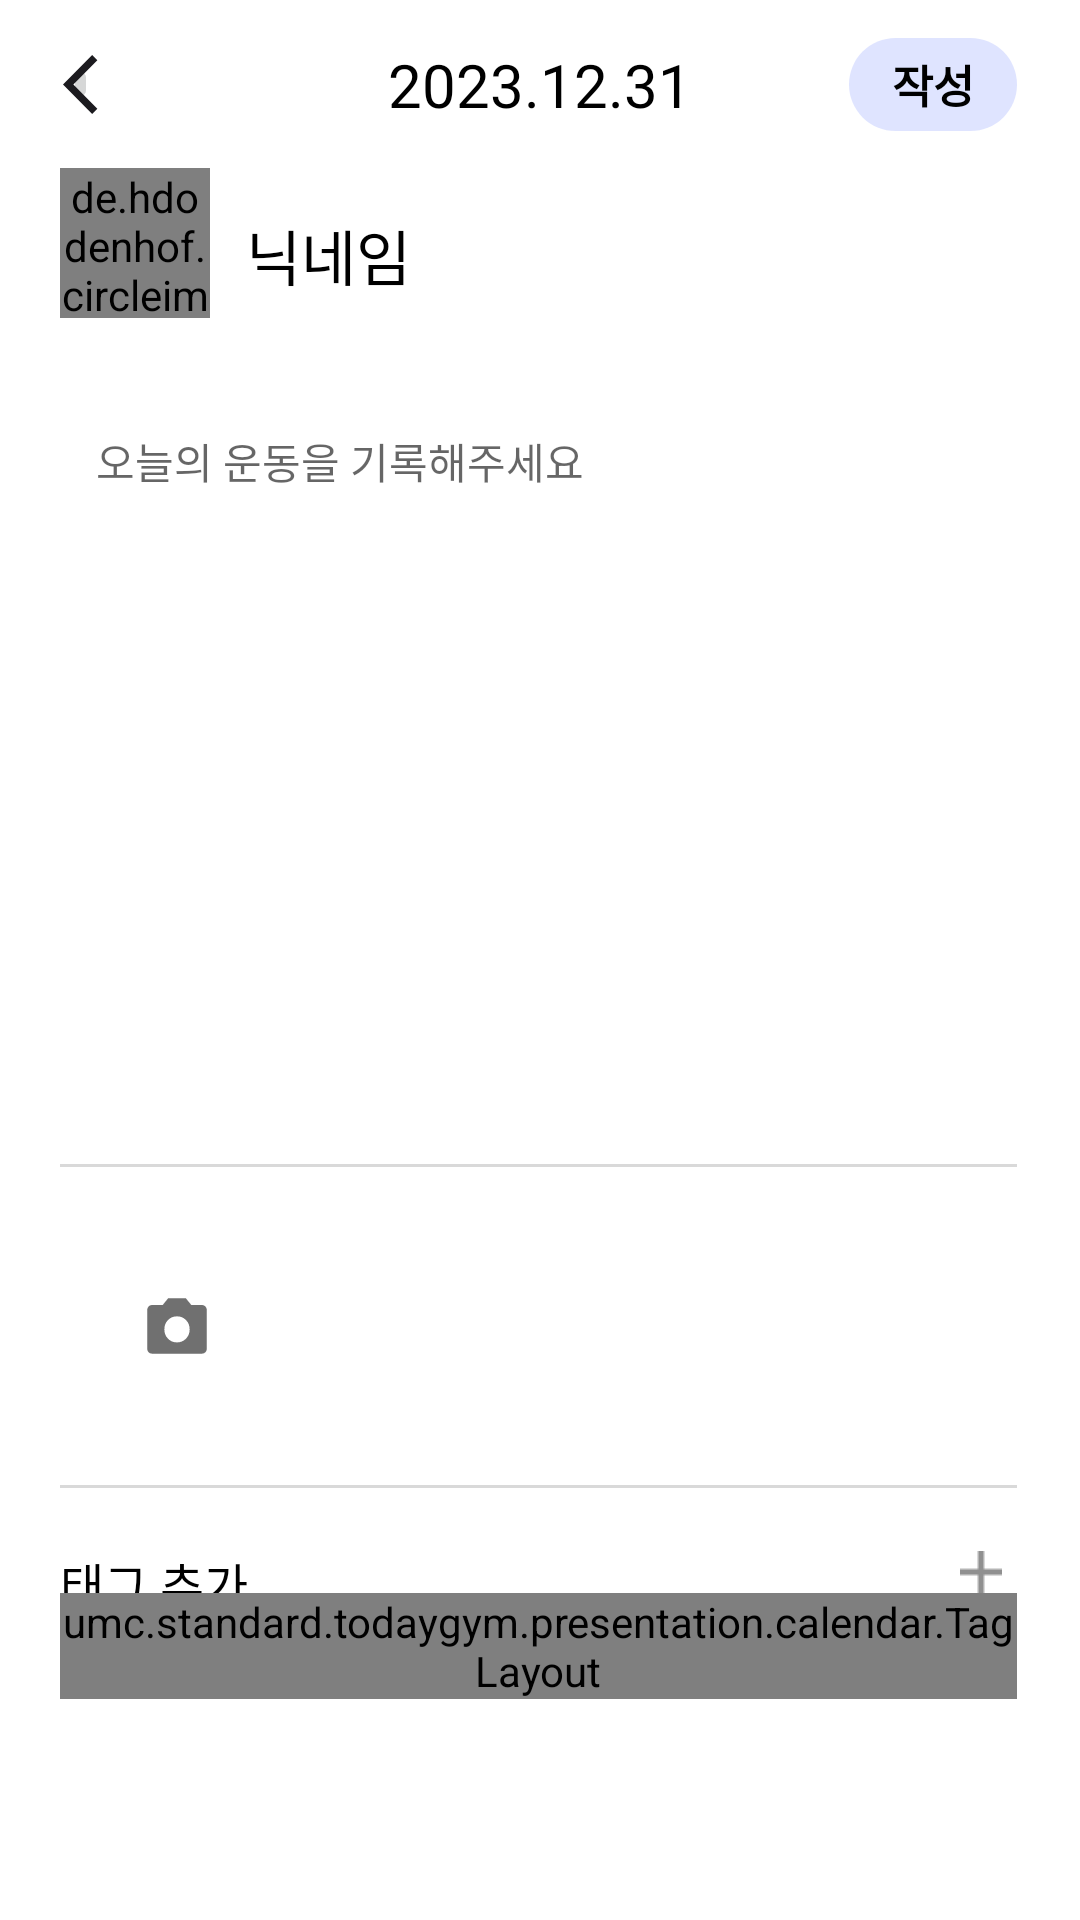

Produce the Android XML layout that renders to this screen, including the resource entries it uses.
<!-- AndroidManifest.xml: application theme Theme.TodayGym -->
<!-- res/layout/fragment_addrecord.xml -->
<?xml version="1.0" encoding="utf-8"?>
<FrameLayout xmlns:android="http://schemas.android.com/apk/res/android"
    xmlns:tools="http://schemas.android.com/tools"
    android:layout_width="match_parent"
    android:layout_height="match_parent"
    xmlns:app="http://schemas.android.com/apk/res-auto"
    tools:context=".presentation.calendar.AddrecordFragment"
    android:background="@color/white">
    <ScrollView
        android:layout_width="match_parent"
        android:layout_height="match_parent">
        <androidx.appcompat.widget.LinearLayoutCompat
            android:layout_width="match_parent"
            android:layout_height="match_parent"
            android:orientation="vertical">
            <androidx.constraintlayout.widget.ConstraintLayout
                android:id="@+id/lo_top"
                android:layout_width="match_parent"
                android:layout_height="56dp">

                <ImageButton
                    android:id="@+id/btn_back"
                    android:layout_width="11.77dp"
                    android:layout_height="20dp"
                    android:layout_marginStart="21dp"
                    android:src="@drawable/arrow_back"
                    app:layout_constraintBottom_toBottomOf="parent"
                    app:layout_constraintStart_toStartOf="parent"
                    app:layout_constraintTop_toTopOf="parent"
                    tools:ignore="SpeakableTextPresentCheck,TouchTargetSizeCheck" />

                <TextView
                    android:id="@+id/tv_recorddate"
                    android:layout_width="wrap_content"
                    android:layout_height="wrap_content"
                    android:text="2023.12.31"
                    android:fontFamily="@font/noto_sans"
                    android:textFontWeight="400"
                    android:textColor="@color/black"
                    android:textSize="20sp"
                    app:layout_constraintBottom_toBottomOf="parent"
                    app:layout_constraintEnd_toEndOf="parent"
                    app:layout_constraintStart_toStartOf="parent"
                    app:layout_constraintTop_toTopOf="parent" />

                <TextView
                    android:id="@+id/btn_completerecord"
                    android:layout_width="56dp"
                    android:layout_height="31dp"
                    android:layout_marginRight="21dp"
                    android:background="@drawable/rectangle_radius40"
                    android:backgroundTint="#478B9EFF"
                    android:text="작성"
                    android:gravity="center"
                    android:fontFamily="@font/noto_sans"
                    android:textFontWeight="900"
                    android:textColor="@color/black"
                    android:textSize="15sp"
                    android:includeFontPadding="false"
                    app:layout_constraintBottom_toBottomOf="parent"
                    app:layout_constraintRight_toRightOf="parent"
                    app:layout_constraintTop_toTopOf="parent" />
            </androidx.constraintlayout.widget.ConstraintLayout>
            <androidx.constraintlayout.widget.ConstraintLayout
                android:layout_width="match_parent"
                android:layout_height="wrap_content"
                android:paddingLeft="20dp"
                android:paddingRight="21dp">
                <de.hdodenhof.circleimageview.CircleImageView
                    android:id="@+id/iv_useravarta"
                    android:layout_width="50dp"
                    android:layout_height="50dp"
                    android:src="@drawable/logo"
                    app:layout_constraintTop_toTopOf="parent"
                    app:layout_constraintStart_toStartOf="parent"/>

                <TextView
                    android:id="@+id/tv_usernickname"
                    android:layout_width="wrap_content"
                    android:layout_height="wrap_content"
                    android:layout_marginLeft="12dp"
                    android:text="닉네임"
                    android:fontFamily="@font/noto_sans"
                    android:textColor="@color/black"
                    android:textFontWeight="500"
                    android:textSize="20sp"
                    app:layout_constraintBottom_toBottomOf="@id/iv_useravarta"
                    app:layout_constraintLeft_toRightOf="@id/iv_useravarta"
                    app:layout_constraintTop_toTopOf="@id/iv_useravarta"
                    app:layout_constraintVertical_bias="0.695" />

                <EditText
                    android:id="@+id/et_recordcontent"
                    android:layout_width="match_parent"
                    android:layout_height="251dp"
                    android:background="@drawable/rectangle_radius20"
                    android:backgroundTint="#1FB1B1B1"
                    android:paddingTop="22.31dp"
                    android:paddingLeft="12dp"
                    android:paddingBottom="20.43dp"
                    android:paddingRight="12dp"
                    android:layout_marginTop="15dp"
                    android:hint="오늘의 운동을 기록해주세요"
                    android:textSize="14sp"
                    android:gravity="top"
                    app:layout_constraintTop_toBottomOf="@id/iv_useravarta"
                    app:layout_constraintLeft_toLeftOf="parent"
                    app:layout_constraintRight_toRightOf="parent"/>

                <LinearLayout
                    android:id="@+id/lo_addpic"
                    android:layout_width="match_parent"
                    android:layout_height="110dp"
                    android:background="@drawable/outline_box"
                    android:layout_marginTop="15dp"
                    android:foregroundGravity="bottom"
                    app:layout_constraintTop_toBottomOf="@id/et_recordcontent"
                    app:layout_constraintLeft_toLeftOf="parent"
                    app:layout_constraintRight_toRightOf="parent">

                    <androidx.constraintlayout.widget.ConstraintLayout
                        android:id="@+id/btn_addpicture"
                        android:layout_width="78dp"
                        android:layout_height="80dp"
                        android:layout_marginTop="15dp"
                        android:layout_marginRight="11dp"
                        android:background="@drawable/rectangle_radius20"
                        android:backgroundTint="#F0F0F0">

                        <ImageView
                            android:layout_width="20.83dp"
                            android:layout_height="18.75dp"
                            android:src="@drawable/photo_camera"
                            app:layout_constraintBottom_toBottomOf="parent"
                            app:layout_constraintLeft_toLeftOf="parent"
                            app:layout_constraintRight_toRightOf="parent"
                            app:layout_constraintTop_toTopOf="parent" />

                    </androidx.constraintlayout.widget.ConstraintLayout>

                </LinearLayout>
                <TextView
                    android:layout_width="wrap_content"
                    android:layout_height="wrap_content"
                    android:text="태그 추가"
                    android:textSize="16sp"
                    android:fontFamily="@font/actor"
                    android:textColor="@color/black"
                    android:layout_marginTop="19dp"
                    app:layout_constraintTop_toBottomOf="@id/lo_addpic"
                    app:layout_constraintLeft_toLeftOf="@id/lo_addpic"/>
                <ImageView
                    android:id="@+id/btn_addtag"
                    android:layout_width="14dp"
                    android:layout_height="14dp"
                    android:src="@drawable/add_gray"
                    android:layout_marginTop="20dp"
                    android:layout_marginRight="5dp"
                    app:layout_constraintTop_toBottomOf="@id/lo_addpic"
                    app:layout_constraintRight_toRightOf="@id/lo_addpic"/>

                <umc.standard.todaygym.presentation.calendar.TagLayout
                    android:id="@+id/lo_addtag"
                    android:layout_width="match_parent"
                    android:layout_height="wrap_content"
                    app:layout_constraintTop_toBottomOf="@+id/btn_addtag"
                    app:layout_constraintStart_toStartOf="parent"
                    app:layout_constraintEnd_toEndOf="parent">

                </umc.standard.todaygym.presentation.calendar.TagLayout>
                -
            </androidx.constraintlayout.widget.ConstraintLayout>
        </androidx.appcompat.widget.LinearLayoutCompat>
    </ScrollView>
</FrameLayout>
<!-- resources referenced by this layout -->
<resources>
  <color name="black">#FF000000</color>
  <color name="white">#FFFFFFFF</color>
  <!-- drawable add_gray: png bitmap (drawable, 156 bytes) -->
  <!-- drawable arrow_back (drawable) -->
  <vector android:height="19.616667dp" android:viewportHeight="20"
      android:viewportWidth="12" android:width="11.77dp" xmlns:android="http://schemas.android.com/apk/res/android">
      <path android:fillColor="#1C1B1F" android:pathData="M10,20L0,10L10,0L11.775,1.775L3.55,10L11.775,18.225L10,20Z"/>
  </vector>
  <!-- drawable logo: png bitmap (drawable, 71179 bytes) -->
  <!-- drawable outline_box (drawable) -->
  <?xml version="1.0" encoding="utf-8"?>
  <layer-list xmlns:android="http://schemas.android.com/apk/res/android">
      <item
          android:bottom="1dp"
          android:left="-2dp"
          android:right="-2dp"
          android:top="1dp">
          <shape android:shape="rectangle" >
              <stroke
                  android:width="1dp"
                  android:color="#D9D9D9" />
          </shape>
      </item>
  </layer-list>
  <!-- drawable photo_camera (drawable) -->
  <vector android:height="18.846191dp" android:viewportHeight="19"
      android:viewportWidth="21" android:width="20.83dp" xmlns:android="http://schemas.android.com/apk/res/android">
      <path android:fillColor="#707070" android:pathData="M10.5,15.073C11.75,15.073 12.8,14.648 13.651,13.797C14.502,12.946 14.927,11.896 14.927,10.646C14.927,9.378 14.502,8.324 13.651,7.482C12.8,6.64 11.75,6.219 10.5,6.219C9.233,6.219 8.178,6.64 7.336,7.482C6.494,8.324 6.073,9.378 6.073,10.646C6.073,11.896 6.494,12.946 7.336,13.797C8.178,14.648 9.233,15.073 10.5,15.073ZM1.646,18.875C1.229,18.875 0.865,18.719 0.552,18.406C0.24,18.094 0.083,17.729 0.083,17.313V3.953C0.083,3.554 0.24,3.194 0.552,2.872C0.865,2.551 1.229,2.391 1.646,2.391H5.474L7.375,0.125H13.625L15.526,2.391H19.354C19.753,2.391 20.114,2.551 20.435,2.872C20.756,3.194 20.917,3.554 20.917,3.953V17.313C20.917,17.729 20.756,18.094 20.435,18.406C20.114,18.719 19.753,18.875 19.354,18.875H1.646Z"/>
  </vector>
  <!-- drawable rectangle_radius40 (drawable) -->
  <?xml version="1.0" encoding="utf-8"?>
  <selector xmlns:android="http://schemas.android.com/apk/res/android">
      <item>
          <shape>
              
              <corners
                  android:bottomLeftRadius="40dp"
                  android:bottomRightRadius="40dp"
                  android:topLeftRadius="40dp"
                  android:topRightRadius="40dp" />
          </shape>
      </item>
  </selector>
  <style name="Theme.TodayGym" parent="Theme.MaterialComponents.Light.NoActionBar">
          <item name="android:forceDarkAllowed" tools:targetApi="q">true</item>
          
          <item name="colorPrimary">@color/purple_500</item>
          <item name="colorPrimaryVariant">@color/purple_700</item>
          <item name="colorOnPrimary">@color/white</item>
          
          <item name="colorSecondary">@color/teal_200</item>
          <item name="colorSecondaryVariant">@color/teal_700</item>
          <item name="colorOnSecondary">@color/black</item>
          
          <item name="android:statusBarColor">?attr/colorPrimaryVariant</item>
          
          <item name="bottomSheetDialogTheme">@style/BottomSheetDialog</item>
      </style>
  <color name="purple_500">#FF6200EE</color>
  <color name="purple_700">#FF3700B3</color>
  <color name="teal_200">#FF03DAC5</color>
  <color name="teal_700">#FF018786</color>
  <style name="BottomSheetDialog" parent="@style/ThemeOverlay.MaterialComponents.BottomSheetDialog">
          <item name="bottomSheetStyle">@style/BottomSheet</item>
          <item name="android:colorBackground">@color/white</item>
      </style>
  <style name="BottomSheet" parent="Widget.MaterialComponents.BottomSheet.Modal">
          <item name="backgroundTint">@android:color/transparent</item>
      </style>
</resources>
